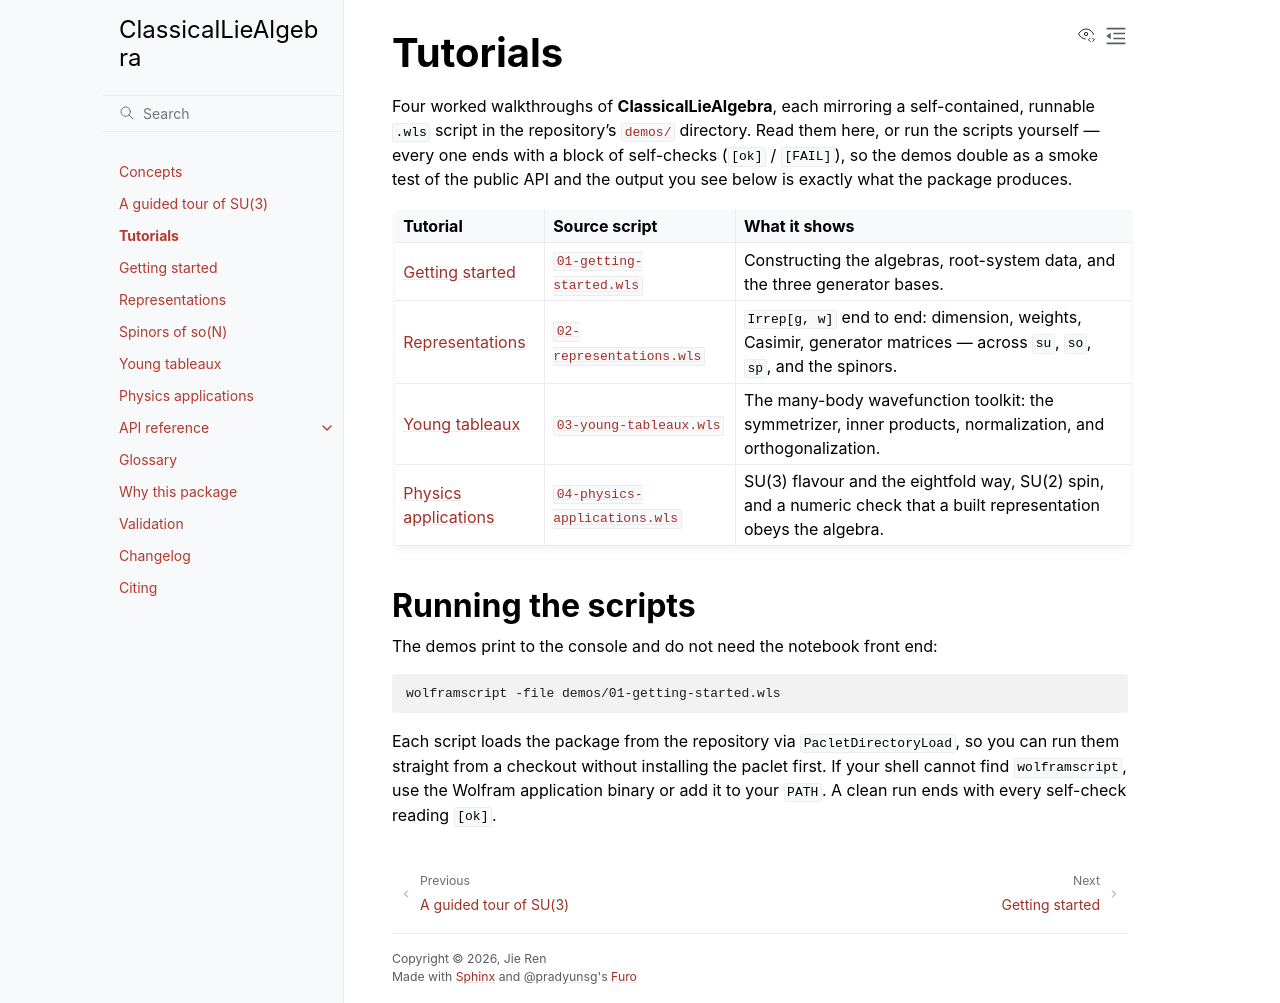

repository: jayren3996/LieAlgebra · page: tutorials/index.html · generator: mkdocs

# Tutorials

Four worked walkthroughs of **ClassicalLieAlgebra**, each mirroring a
self-contained, runnable `.wls` script in the repository's
[`demos/`](https://github.com/jayren3996/LieAlgebra/tree/master/demos) directory.
Read them here, or run the scripts yourself — every one ends with a block of
self-checks (`[ok]` / `[FAIL]`), so the demos double as a smoke test of the public
API and the output you see below is exactly what the package produces.

| Tutorial | Source script | What it shows |
| :--- | :--- | :--- |
| [Getting started](getting-started.md) | [`01-getting-started.wls`](https://github.com/jayren3996/LieAlgebra/blob/master/demos/01-getting-started.wls) | Constructing the algebras, root-system data, and the three generator bases. |
| [Representations](representations.md) | [`02-representations.wls`](https://github.com/jayren3996/LieAlgebra/blob/master/demos/02-representations.wls) | `Irrep[g, w]` end to end: dimension, weights, Casimir, generator matrices — across `su`, `so`, `sp`, and the spinors. |
| [Young tableaux](young-tableaux.md) | [`03-young-tableaux.wls`](https://github.com/jayren3996/LieAlgebra/blob/master/demos/03-young-tableaux.wls) | The many-body wavefunction toolkit: the symmetrizer, inner products, normalization, and orthogonalization. |
| [Physics applications](physics-applications.md) | [`04-physics-applications.wls`](https://github.com/jayren3996/LieAlgebra/blob/master/demos/04-physics-applications.wls) | SU(3) flavour and the eightfold way, SU(2) spin, and a numeric check that a built representation obeys the algebra. |

## Running the scripts

The demos print to the console and do not need the notebook front end:

```sh
wolframscript -file demos/01-getting-started.wls
```

Each script loads the package from the repository via `PacletDirectoryLoad`, so you
can run them straight from a checkout without installing the paclet first. If your
shell cannot find `wolframscript`, use the Wolfram application binary or add it to
your `PATH`. A clean run ends with every self-check reading `[ok]`.
